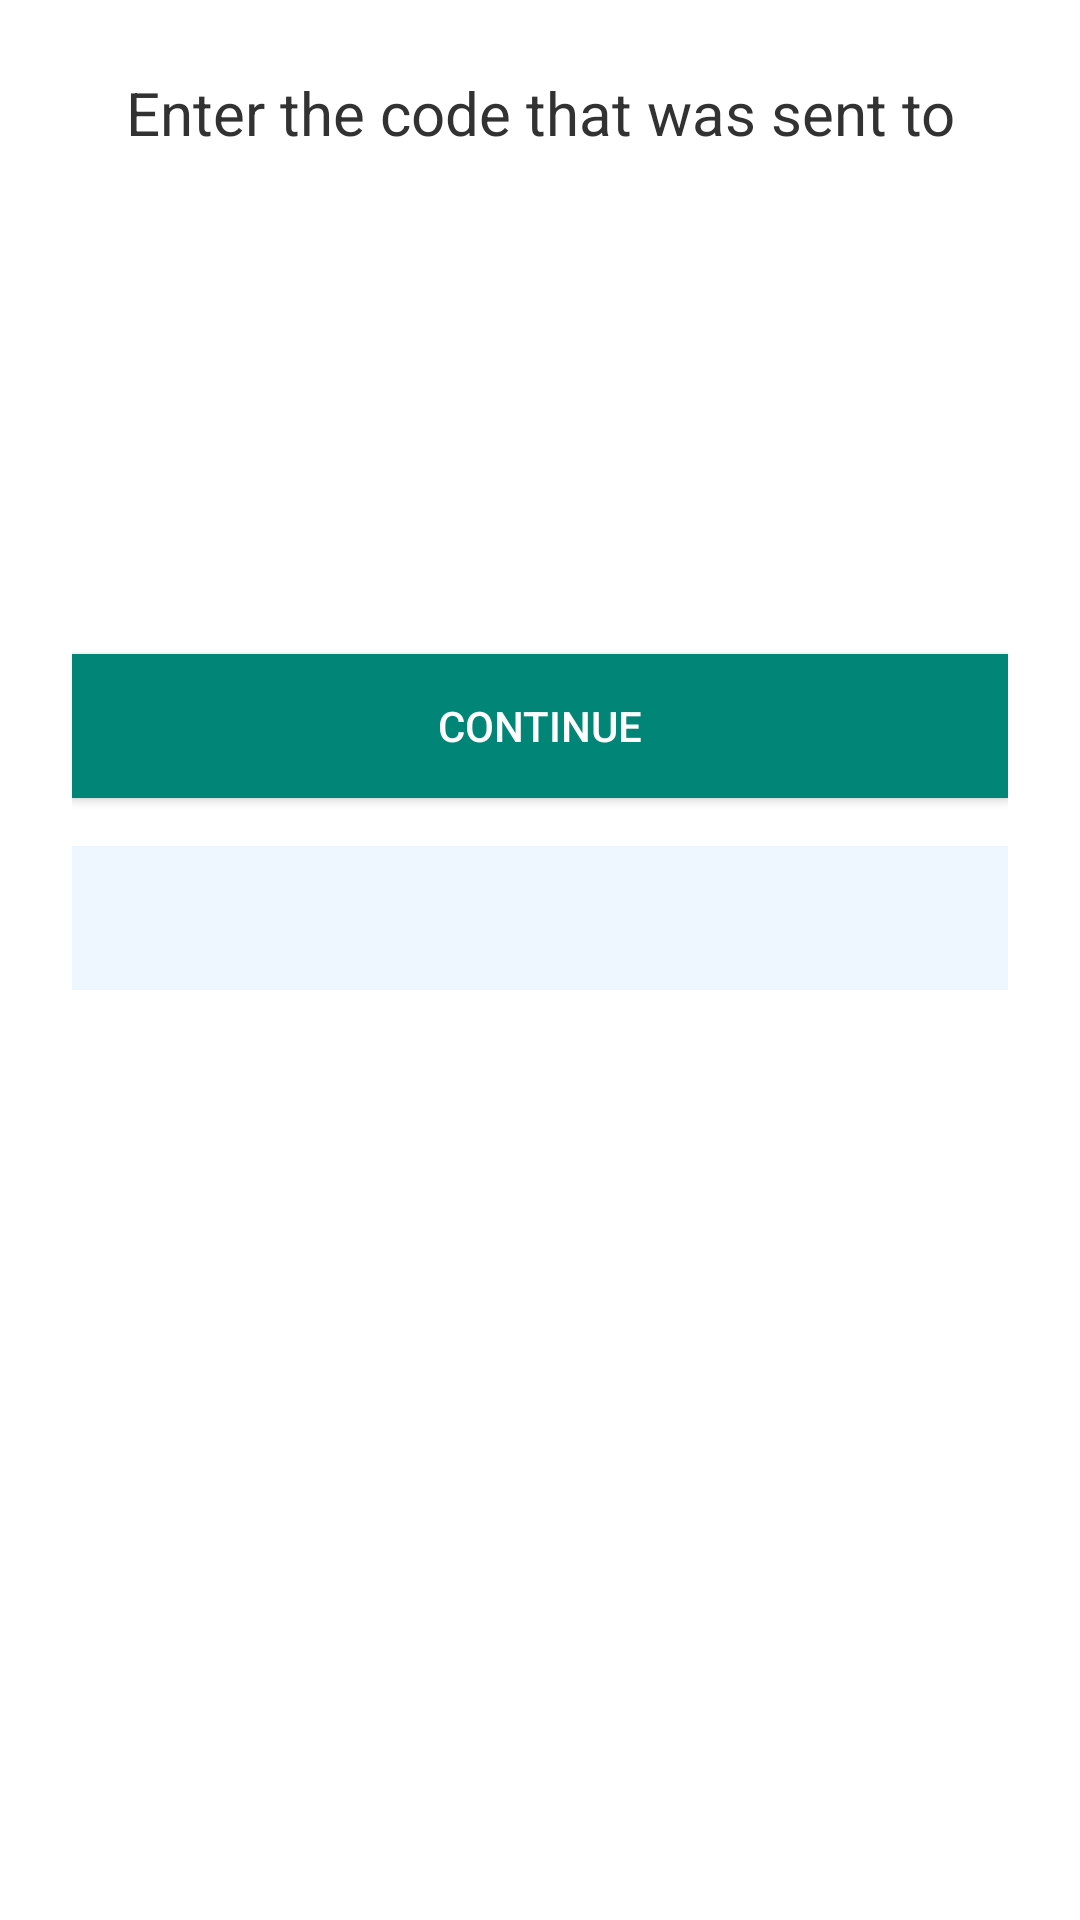

Produce the Android XML layout that renders to this screen, including the resource entries it uses.
<!-- AndroidManifest.xml: application theme AppTheme -->
<!-- res/layout/fragment_sms_sent.xml -->
<?xml version="1.0" encoding="utf-8"?>
<LinearLayout xmlns:android="http://schemas.android.com/apk/res/android"
    android:orientation="vertical"
    android:layout_width="match_parent"
    android:layout_height="match_parent"
    android:padding="24dp"
    android:background="@color/white">

    <TextView
        android:layout_width="match_parent"
        android:layout_height="wrap_content"
        android:text="Enter the code that was sent to"
        android:textSize="20sp"
        android:textAlignment="center"
        android:textColor="@color/text_black"/>

    <TextView
        android:id="@+id/phone_number"
        android:layout_width="match_parent"
        android:layout_height="wrap_content"
        android:textSize="20sp"
        android:textAlignment="center"
        android:layout_margin="8dp"
        android:textColor="@color/primary"/>

    <LinearLayout
        android:id="@+id/code_container"
        android:layout_width="match_parent"
        android:layout_height="60dp"
        android:layout_marginTop="24dp"
        android:orientation="horizontal"
        android:layout_marginBottom="32dp"
        android:weightSum="6"/>

    <Button
        android:id="@+id/codeButton"
        android:layout_width="match_parent"
        android:layout_height="wrap_content"
        android:layout_marginTop="8dp"
        android:padding="12dp"
        android:layout_marginBottom="8dp"
        android:textColor="@color/button_text_color"
        android:background="@drawable/btn_sms"
        android:foreground="?attr/selectableItemBackground"
        android:text="Continue"/>

    <Button
        android:id="@+id/resendButton"
        android:layout_width="match_parent"
        android:layout_height="wrap_content"
        android:padding="12dp"
        android:layout_marginTop="8dp"
        android:layout_marginBottom="8dp"
        android:textColor="@color/button_text_color"
        android:textAllCaps="false"
        android:background="@drawable/btn_sms"
        android:enabled="false"
        android:foreground="?attr/selectableItemBackground"/>

</LinearLayout>
<!-- resources referenced by this layout -->
<resources>
  <color name="primary">#008577</color>
  <color name="text_black">#323232</color>
  <color name="white">#ffffff</color>
  <!-- drawable btn_sms (drawable) -->
  <?xml version="1.0" encoding="utf-8"?>
  <selector xmlns:android="http://schemas.android.com/apk/res/android">
  
      <item android:drawable="@drawable/bg_phone_transparent" android:state_enabled="false" />
      <item android:drawable="@drawable/bg_phone_primary"/>
  
  </selector>
  <style name="AppTheme" parent="Theme.AppCompat.Light.NoActionBar">
          
          <item name="colorPrimary">@color/primary</item>
          <item name="colorPrimaryDark">@color/colorPrimaryDark</item>
          <item name="colorAccent">@color/colorAccent</item>
      </style>
  <!-- drawable bg_phone_transparent (drawable) -->
  <?xml version="1.0" encoding="utf-8"?>
  <shape
      xmlns:android="http://schemas.android.com/apk/res/android"
      android:shape="rectangle">
  
      <padding
          android:top="8dp"
          android:bottom="8dp"
          android:left="8dp"
          android:right="8dp" />
  
      <solid android:color="@color/grey_sms" />
  
  </shape>
  <!-- drawable bg_phone_primary (drawable) -->
  <?xml version="1.0" encoding="utf-8"?>
  <shape
      xmlns:android="http://schemas.android.com/apk/res/android"
      android:shape="rectangle">
  
      <padding
          android:top="8dp"
          android:bottom="8dp"
          android:left="8dp"
          android:right="8dp" />
  
      <solid android:color="@color/primary" />
  
  </shape>
  <color name="colorPrimaryDark">#00574B</color>
  <color name="colorAccent">#D81B60</color>
  <color name="grey_sms">#EEF6FF</color>
</resources>
